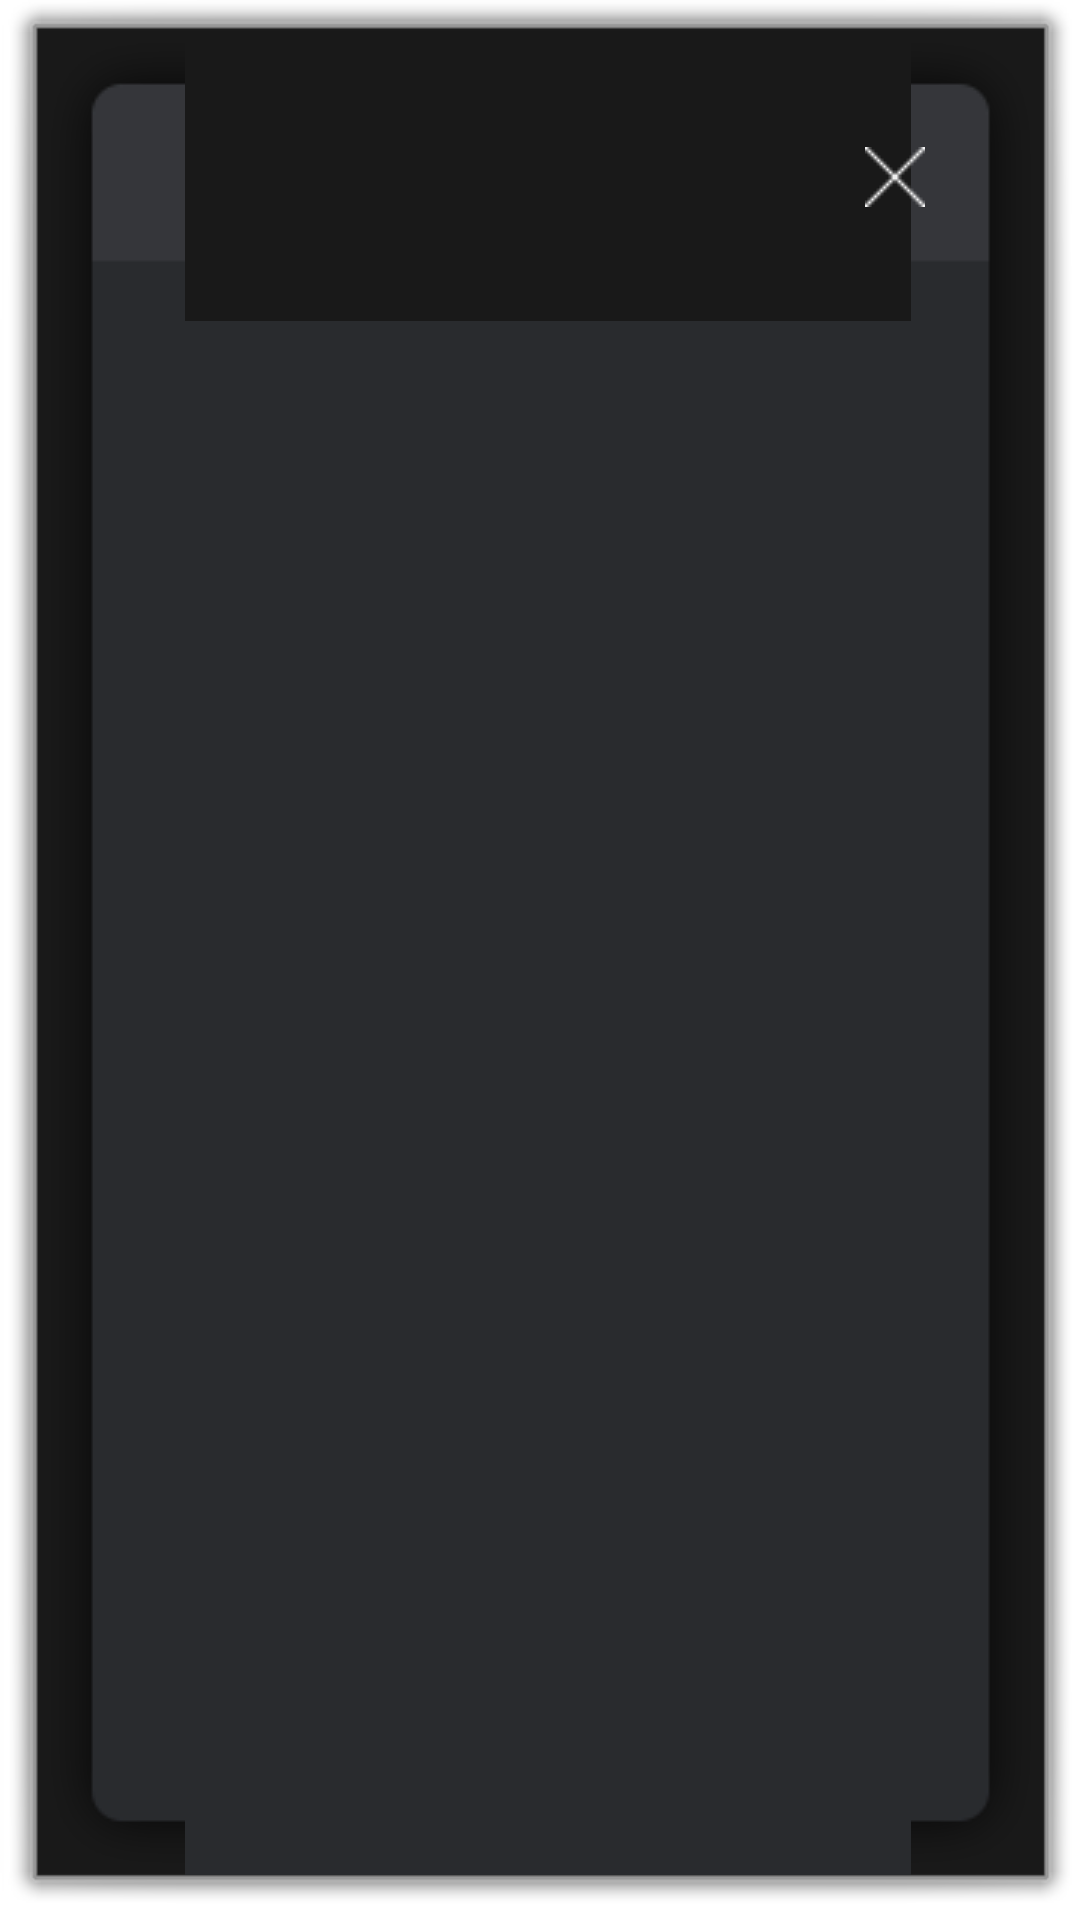

Reconstruct the res/layout file that produces this screen, plus the resources it refers to.
<!-- AndroidManifest.xml: application theme android:Theme.Dialog -->
<!-- res/layout/dialog_device.xml -->
<?xml version="1.0" encoding="utf-8"?>
<RelativeLayout xmlns:android="http://schemas.android.com/apk/res/android"
    android:layout_width="700dp"
    android:layout_height="500dp"
    android:layout_gravity="center"
    android:padding="19dp"
    android:background="@drawable/common_dialog_bg">

    <ImageView
        android:id="@+id/dialog_device_close_btn"
        style="@style/common_dialog_close_style" />

    <ListView
        android:id="@+id/dialog_device_list_view"
        android:layout_width="500dp"
        android:layout_height="360dp"
        android:layout_marginTop="80dp"
        android:layout_centerHorizontal="true">
    </ListView>

</RelativeLayout>
<!-- resources referenced by this layout -->
<resources>
  <style name="common_dialog_close_style">
          <item name="android:layout_width">60dp</item>
          <item name="android:layout_height">60dp</item>
          <item name="android:scaleType">center</item>
          <item name="android:layout_gravity">right</item>
          <item name="android:src">@drawable/common_dialog_close_selector</item>
          <item name="android:layout_alignParentRight">true</item>
      </style>
  <!-- drawable common_dialog_close_selector (drawable) -->
  <?xml version="1.0" encoding="utf-8"?>
  <selector xmlns:android="http://schemas.android.com/apk/res/android">
  
      <item android:drawable="@drawable/dialog_common_close_h" android:state_pressed="true"/>
      <item android:drawable="@drawable/dialog_common_close_h" android:state_focused="true"/>
      <item android:drawable="@drawable/dialog_common_close_n"/>
      
  </selector>
  <!-- drawable dialog_common_close_h: webp bitmap (drawable-mdpi, 134 bytes) -->
  <!-- drawable dialog_common_close_n: webp bitmap (drawable-mdpi, 108 bytes) -->
</resources>
